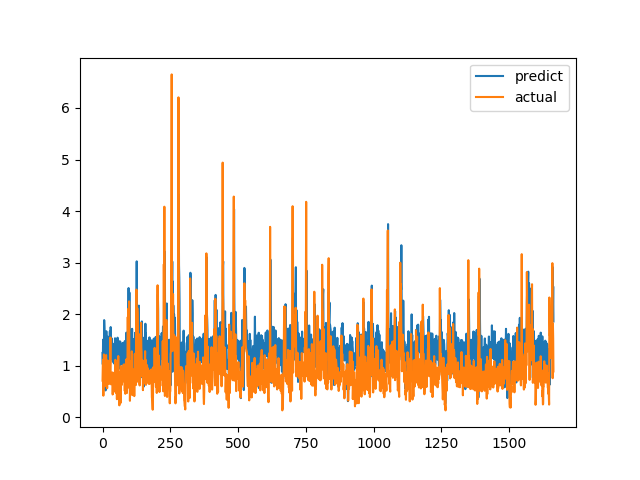

The data file committed next to this chart (first rows):
predict, actual
1.247, 0.7094
1.026, 1.015
1.482, 1.116
1.509, 0.4183
0.9747, 1.002
1.144, 1.219
1.884, 1.143
1.726, 0.6528
1.362, 0.6747
1.176, 0.601
1.364, 0.6695
0.5201, 0.6538
1.327, 0.7814
1.026, 1.206
1.668, 0.8469
1.186, 0.8286
1.407, 0.6482
1.436, 0.5624
1.42, 0.7183
1.219, 1.1
1.563, 0.9542
1.286, 0.729
1.06, 0.6694
1.282, 0.8631
0.9317, 0.6465
1.436, 0.8223
1.377, 0.9236
1.667, 0.8301
1.148, 1.067
1.115, 1.546
1.75, 0.6827
1.502, 0.6386
1.358, 0.6464
1.535, 0.6881
1.235, 0.7274
1.407, 0.65
1.299, 0.8694
1.22, 0.4409
1.078, 0.4519
1.322, 0.7575
1.307, 0.4952
1.174, 0.6851
1.045, 0.7244
1.09, 0.8654
1.432, 0.74
1.256, 0.8071
1.533, 0.8204
1.315, 1.114
1.375, 1.109
1.279, 0.4751
1.132, 1.039
1.366, 0.9458
0.9627, 0.7878
1.334, 0.3505
1.459, 0.9368
1.543, 0.9868
1.542, 0.647
0.9687, 1.03
1.27, 1.187
1.481, 0.9329
... 1,604 more rows
